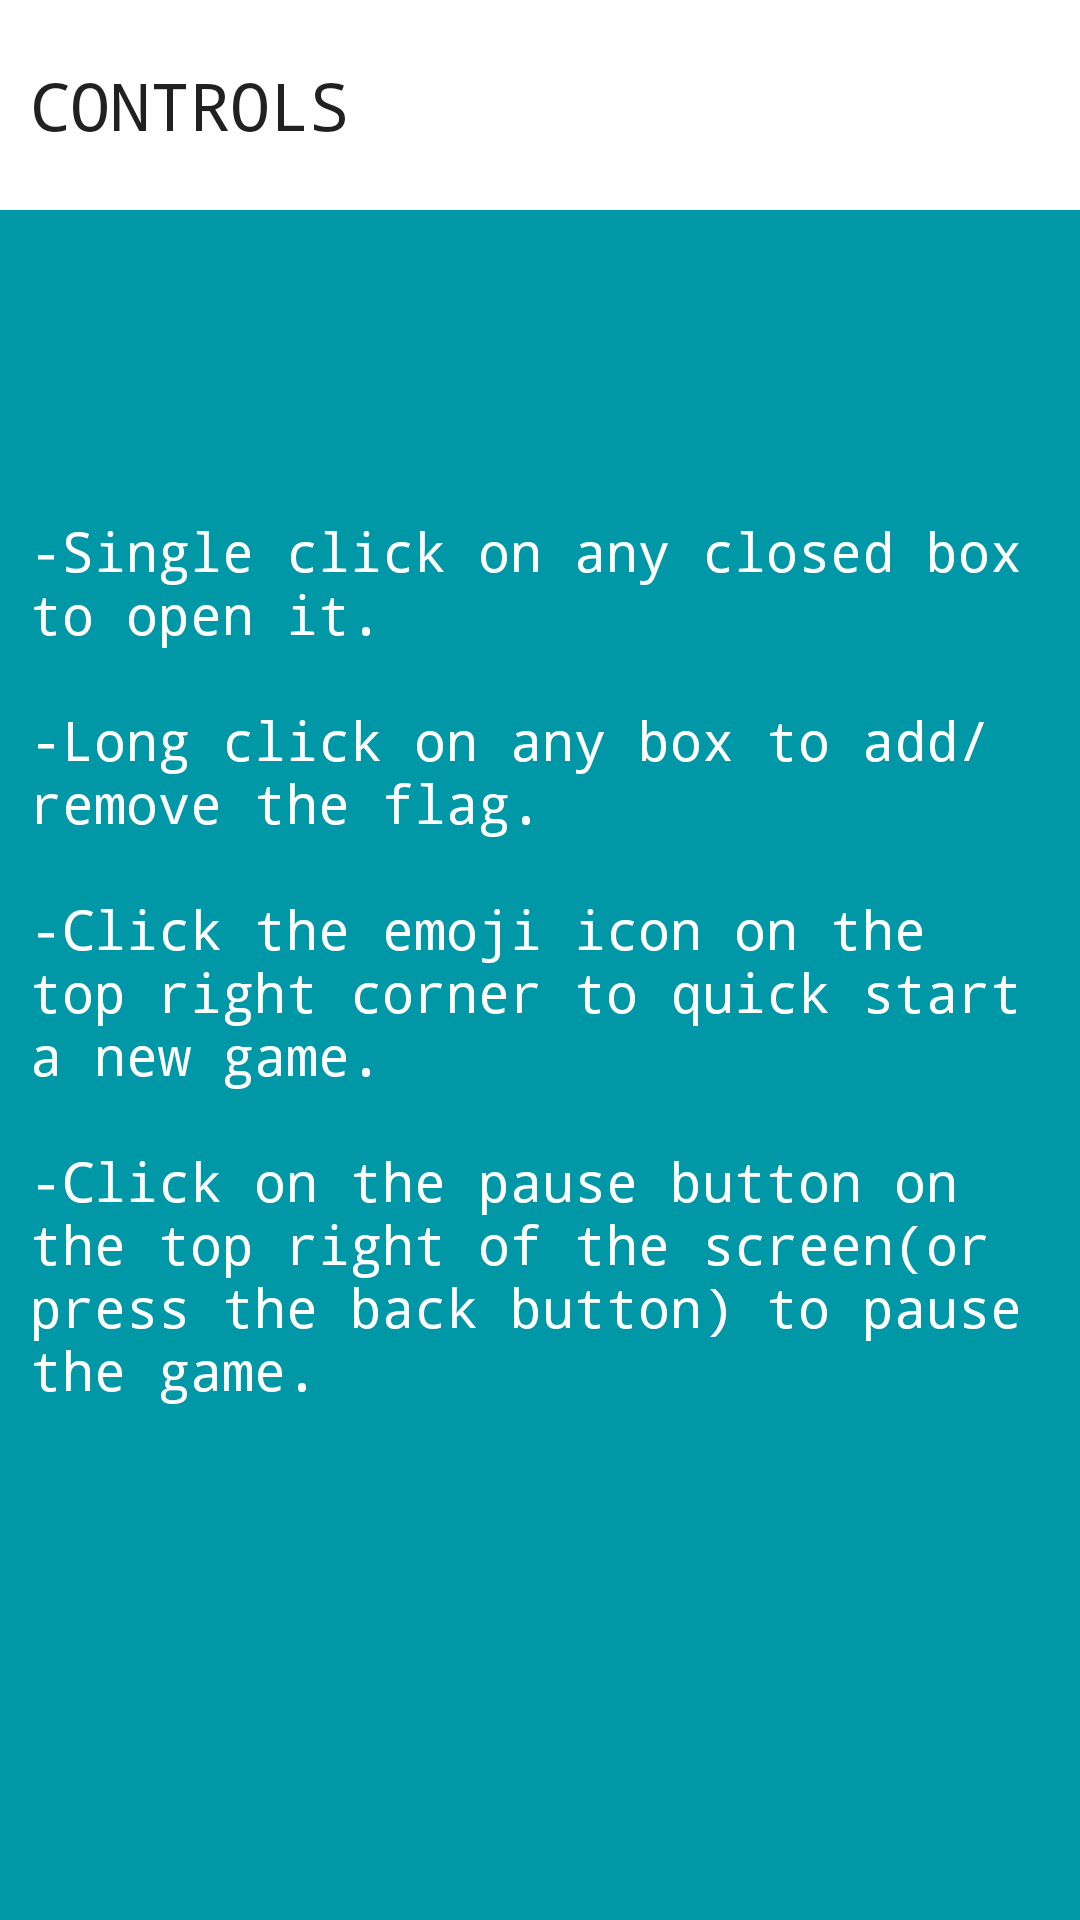

Reconstruct the res/layout file that produces this screen, plus the resources it refers to.
<!-- AndroidManifest.xml: application theme AppTheme -->
<!-- res/layout/htp3.xml -->
<?xml version="1.0" encoding="utf-8"?>
<RelativeLayout xmlns:android="http://schemas.android.com/apk/res/android"
    android:layout_width="match_parent"
    android:layout_height="match_parent"
    android:background="#0097a7">

    <TextView
        android:layout_width="match_parent"
        android:layout_height="70dp"
        android:textAppearance="?android:attr/textAppearanceLarge"
        android:text="CONTROLS"
        android:id="@+id/textView14"
        android:layout_alignParentTop="true"
        android:layout_alignParentStart="true"
        android:background="#FFFFFF"
        android:gravity="left|center"
        android:paddingLeft="10dp"
        android:typeface="monospace" />

    <TextView
        android:layout_width="wrap_content"
        android:layout_height="wrap_content"
        android:text="@string/htp3"
        android:id="@+id/textView15"
        android:layout_centerVertical="true"
        android:layout_centerHorizontal="true"
        android:textColor="#ffffff"
        android:textSize="18dp"
        android:padding="10dp"
        android:typeface="monospace" />
</RelativeLayout>
<!-- resources referenced by this layout -->
<resources>
  <string name="htp3">-Single click on any closed box to open it.\n\n-Long click on any box to add/remove the flag.\n\n-Click the emoji icon on the top right corner to quick start a new game.\n\n-Click on the pause button on the top right of the screen(or press the back button) to pause the game.</string>
  <style name="AppTheme" parent="Theme.AppCompat.Light.NoActionBar">
          
          <item name="colorPrimary">@color/colorPrimary</item>
          <item name="colorPrimaryDark">@color/colorPrimaryDark</item>
          <item name="colorAccent">@color/colorAccent</item>
          <item name="android:windowNoTitle">true</item>
          <item name="android:windowContentOverlay">@null</item>
          <item name="android:windowFullscreen">true</item>
      </style>
  <color name="colorPrimary">#3F51B5</color>
  <color name="colorPrimaryDark">#303F9F</color>
  <color name="colorAccent">#FF4081</color>
</resources>
